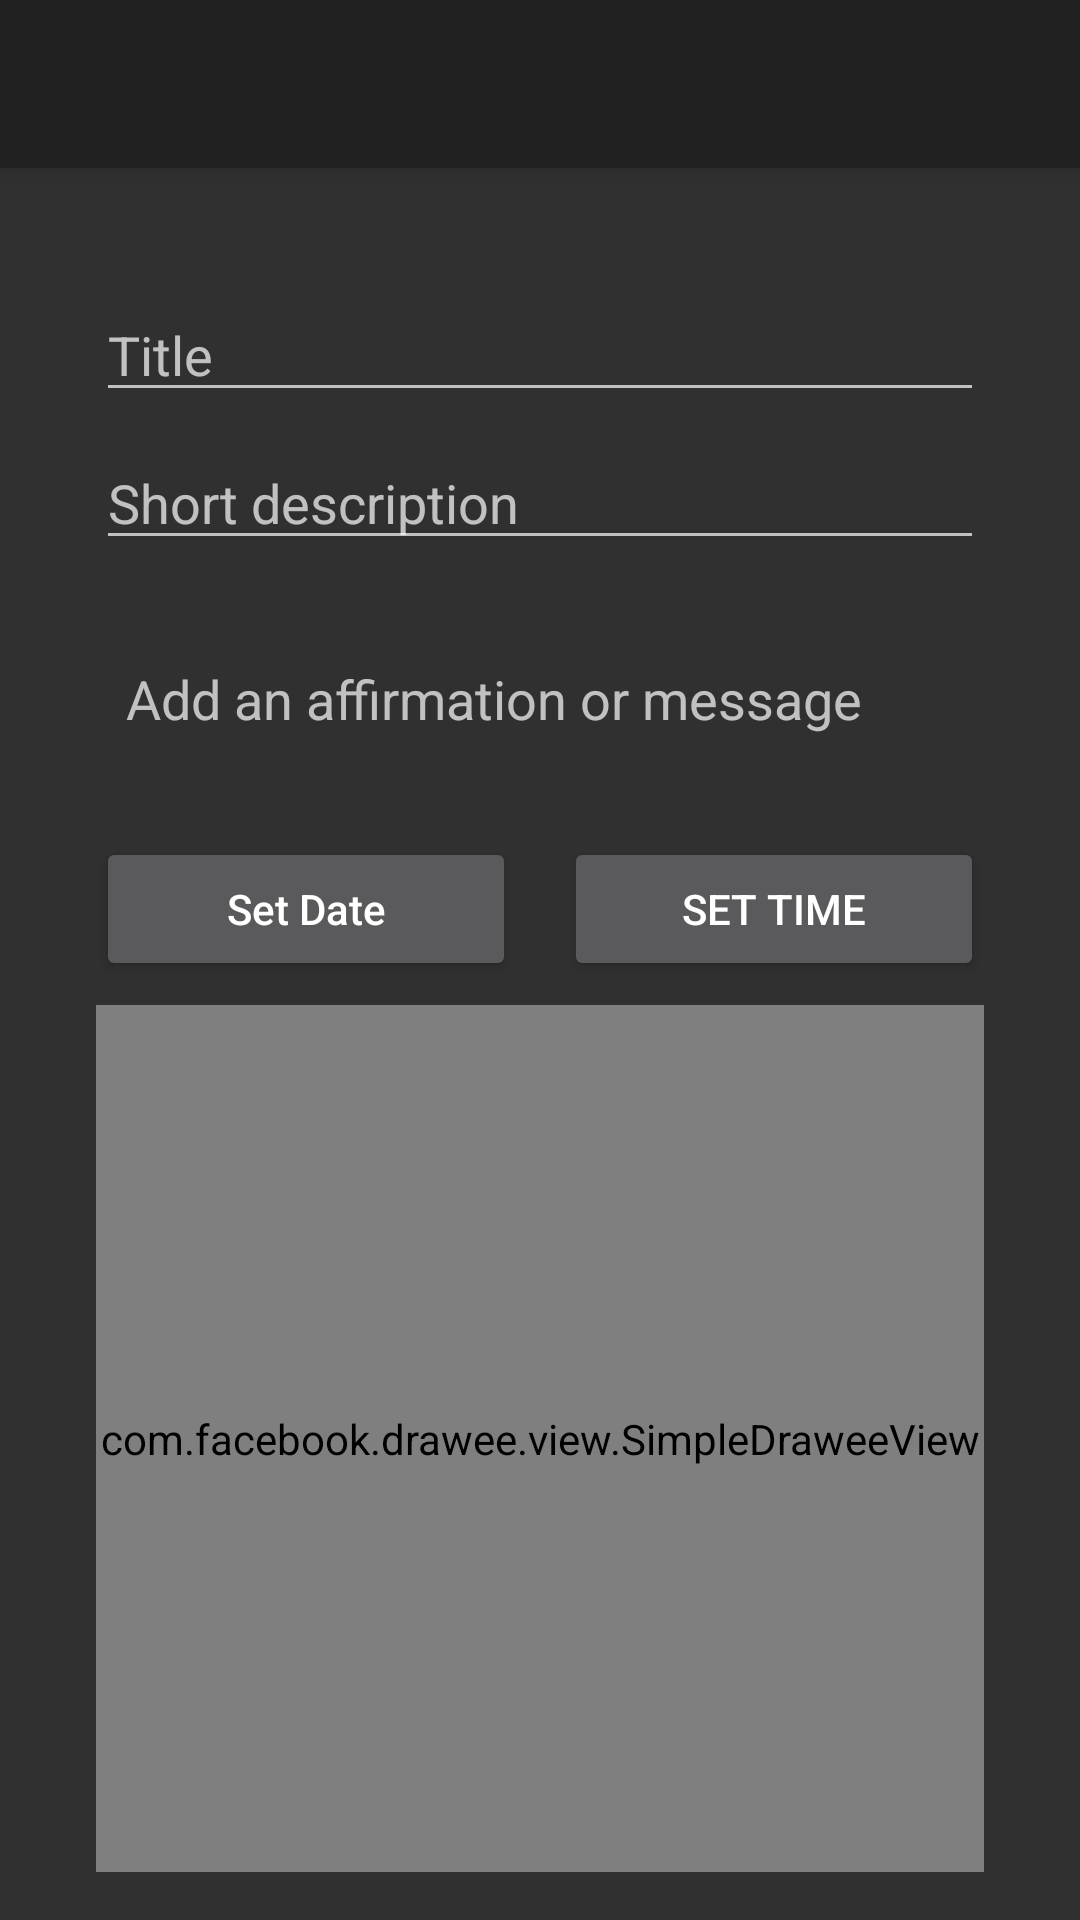

The Android layout XML behind this screen, and the referenced resources:
<!-- AndroidManifest.xml: application theme Theme.AppCompat.NoActionBar -->
<!-- res/layout/activity_new_timer.xml -->
<?xml version="1.0" encoding="utf-8"?>
<android.support.constraint.ConstraintLayout xmlns:android="http://schemas.android.com/apk/res/android"
    xmlns:app="http://schemas.android.com/apk/res-auto"
    xmlns:fresco="http://schemas.android.com/apk/res-auto"
    xmlns:tools="http://schemas.android.com/tools"
    android:layout_width="match_parent"
    android:layout_height="match_parent"
    tools:context="com.androidtutorialshub.countdowntimer.Activities.TimerActivity">

    <com.facebook.drawee.view.SimpleDraweeView
        android:id="@+id/timer_image"
        android:layout_width="0dp"
        android:layout_height="0dp"
        android:layout_marginBottom="16dp"
        android:layout_marginEnd="32dp"
        android:layout_marginLeft="32dp"
        android:layout_marginRight="32dp"
        android:layout_marginStart="32dp"
        android:layout_marginTop="8dp"
        app:layout_constraintBottom_toBottomOf="parent"
        app:layout_constraintEnd_toEndOf="parent"
        app:layout_constraintStart_toStartOf="parent"
        app:layout_constraintTop_toBottomOf="@+id/btnSetDate"
        fresco:placeholderImage="@mipmap/add_btn" />

    <EditText
        android:id="@+id/edtTextTitle"
        android:layout_width="0dp"
        android:layout_height="wrap_content"
        android:layout_marginEnd="32dp"
        android:layout_marginStart="32dp"
        android:layout_marginTop="96dp"
        android:ems="10"
        android:hint="@string/time_title_hint"
        android:inputType="textCapWords"
        app:layout_constraintEnd_toEndOf="parent"
        app:layout_constraintStart_toStartOf="parent"
        app:layout_constraintTop_toTopOf="parent" />

    <EditText
        android:id="@+id/edtTextDesc"
        android:layout_width="0dp"
        android:layout_height="wrap_content"
        android:layout_marginEnd="32dp"
        android:layout_marginStart="32dp"
        android:layout_marginTop="8dp"
        android:ems="10"
        android:hint="@string/description_hint"
        app:layout_constraintEnd_toEndOf="parent"
        app:layout_constraintHorizontal_bias="0.0"
        app:layout_constraintStart_toStartOf="parent"
        app:layout_constraintTop_toBottomOf="@+id/edtTextTitle" />

    <EditText
        android:id="@+id/edtMessage"
        android:layout_width="0dp"
        android:layout_height="wrap_content"
        android:layout_marginEnd="32dp"
        android:layout_marginStart="32dp"
        android:layout_marginTop="24dp"
        android:background="@drawable/rounded_border"
        android:gravity="top|start|center_vertical"
        android:hint="@string/affirmation_hint"
        android:maxLines="6"
        android:padding="10dp"
        app:layout_constraintEnd_toEndOf="parent"
        app:layout_constraintStart_toStartOf="parent"
        app:layout_constraintTop_toBottomOf="@+id/edtTextDesc"
        tools:justificationMode="inter_word" />

    <Button
        android:id="@+id/btnSetDate"
        android:layout_width="0dp"
        android:layout_height="wrap_content"
        android:layout_marginEnd="8dp"
        android:layout_marginLeft="32dp"
        android:layout_marginRight="8dp"
        android:layout_marginStart="32dp"
        android:layout_marginTop="24dp"
        android:text="Set Date"
        android:textAllCaps="false"
        app:layout_constraintEnd_toStartOf="@+id/btnSetTime"
        app:layout_constraintHorizontal_bias="0.5"
        app:layout_constraintStart_toStartOf="parent"
        app:layout_constraintTop_toBottomOf="@+id/edtMessage" />

    <Button
        android:id="@+id/btnSetTime"
        android:layout_width="0dp"
        android:layout_height="wrap_content"
        android:layout_marginEnd="32dp"
        android:layout_marginLeft="8dp"
        android:layout_marginRight="32dp"
        android:layout_marginStart="8dp"
        android:layout_marginTop="24dp"
        android:text="Set Time"
        app:layout_constraintEnd_toEndOf="parent"
        app:layout_constraintHorizontal_bias="0.5"
        app:layout_constraintStart_toEndOf="@+id/btnSetDate"
        app:layout_constraintTop_toBottomOf="@+id/edtMessage" />

    <android.support.v7.widget.Toolbar
        android:id="@+id/my_toolbar"
        android:layout_width="match_parent"
        android:layout_height="?attr/actionBarSize"
        android:background="?attr/colorPrimary"
        android:elevation="4dp"
        android:theme="@style/ThemeOverlay.AppCompat.ActionBar"
        app:popupTheme="@style/ThemeOverlay.AppCompat.Light" />

</android.support.constraint.ConstraintLayout>
<!-- resources referenced by this layout -->
<resources>
  <string name="affirmation_hint">Add an affirmation or message</string>
  <string name="description_hint">Short description</string>
  <string name="time_title_hint">Title</string>
</resources>
